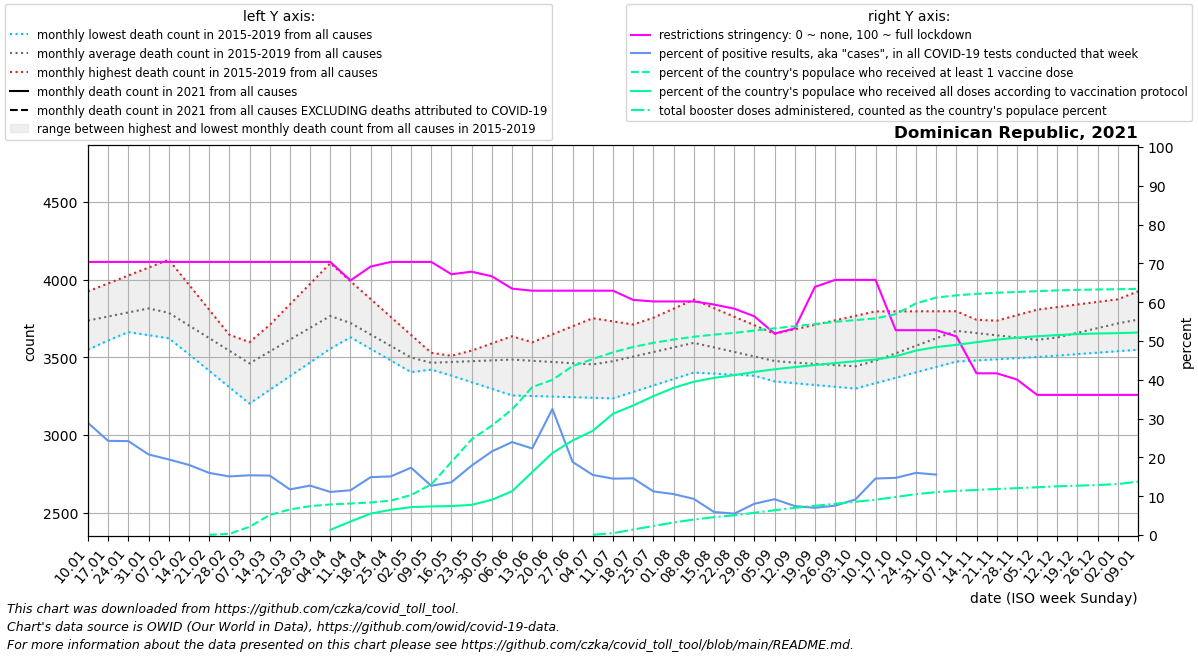

Values plotted in this chart, from the file beside it:
date, location, time_unit, time, deaths_2010_all_ages, deaths_2011_all_ages, deaths_2012_all_ages, deaths_2013_all_ages, deaths_2014_all_ages, deaths_2015_all_ages, deaths_2016_all_ages, deaths_2017_all_ages, deaths_2018_all_ages, deaths_2019_all_ages, deaths_2020_all_ages, deaths_2021_all_ages, deaths_2022_all_ages, new_deaths, new_cases_smoothed, new_tests_smoothed, positive_test_percent, stringency_index, people_vaccinated, people_fully_vaccinated
2021-01-10, Dominican Republic, monthly, 1, , , , , , , 3771, 3925, 3702, 3549, 3783, , , 125.2, 7404, 25752, 28.91, 70.37, , 
2021-01-17, Dominican Republic, monthly, 2, , , , , , , 3784, 3976, 3682, 3609, 3864, , , 167.5, 9855, 40634, 24.26, 70.37, , 
2021-01-24, Dominican Republic, monthly, 3, , , , , , , 3798, 4027, 3663, 3668, 3945, , , 209.8, 11655, 48188, 24.2, 70.37, , 
2021-01-31, Dominican Republic, monthly, 4, , , , , , , 3812, 4078, 3643, 3728, 4026, , , 252.0, 9658, 46552, 20.77, 70.37, , 
2021-02-07, Dominican Republic, monthly, 5, , , , , , 3626, 3769, 4129, 3623, 3788, 4107, , , 297.5, 9807, 50352, 19.48, 70.37, , 
2021-02-14, Dominican Republic, monthly, 6, , , , , , 3520, 3726, 3968, 3611, 3702, 3988, , , 343.0, 7724, 42617, 18.07, 70.37, , 
2021-02-21, Dominican Republic, monthly, 7, , , , , , 3414, 3684, 3807, 3600, 3616, 3868, , , 388.5, 6067, 37869, 16.02, 70.37, 6378, 
2021-02-28, Dominican Republic, monthly, 8, , , , , , 3308, 3641, 3646, 3588, 3531, 3749, , , 434.0, 4814, 31864, 15.1, 70.37, 34266, 
2021-03-07, Dominican Republic, monthly, 9, , , , , , 3202, 3598, 3485, 3576, 3445, 3630, , , 392.2, 3846, 25199, 15.39, 70.37, 231565, 
2021-03-14, Dominican Republic, monthly, 10, , , , , , 3290, 3637, 3540, 3708, 3512, 3575, , , 350.4, 3307, 21762, 15.31, 70.37, 564983, 
2021-03-21, Dominican Republic, monthly, 11, , , , , , 3379, 3676, 3594, 3841, 3578, 3520, , , 308.6, 3126, 26600, 11.76, 70.37, 721875, 
2021-03-28, Dominican Republic, monthly, 12, , , , , , 3467, 3715, 3649, 3974, 3645, 3465, , , 266.8, 3001, 23516, 12.73, 70.37, 815056, 
2021-04-04, Dominican Republic, monthly, 13, , , , , , 3556, 3754, 3704, 4106, 3712, 3410, , , 225.0, 2329, 21163, 11.11, 70.37, 862953, 145329
2021-04-11, Dominican Republic, monthly, 14, , , , , , 3644, 3687, 3629, 3991, 3654, 3355, , , 207.5, 2679, 23104, 11.54, 65.6, 888528, 381758
2021-04-18, Dominican Republic, monthly, 15, , , , , , 3589, 3620, 3554, 3875, 3596, 3195, , , 190.0, 3716, 24915, 14.91, 69.18, 919268, 604421
2021-04-25, Dominican Republic, monthly, 16, , , , , , 3534, 3554, 3480, 3760, 3537, 3034, , , 172.5, 3362, 22253, 15.11, 70.37, 970921, 712054
2021-05-02, Dominican Republic, monthly, 17, , , , , , 3480, 3487, 3405, 3644, 3479, 2874, , , 155.0, 3257, 18756, 17.36, 70.37, 1128522, 787982
2021-05-09, Dominican Republic, monthly, 18, , , , , , 3425, 3499, 3451, 3529, 3421, 2714, , , 153.6, 3115, 25004, 12.68, 70.37, 1430195, 807350
2021-05-16, Dominican Republic, monthly, 19, , , , , , 3382, 3510, 3497, 3494, 3466, 2768, , , 152.2, 5138, 37858, 13.6, 67.2, 2062705, 817700
2021-05-23, Dominican Republic, monthly, 20, , , , , , 3340, 3522, 3544, 3460, 3511, 2822, , , 150.8, 6214, 34778, 17.89, 67.86, 2699817, 851110
2021-05-30, Dominican Republic, monthly, 21, , , , , , 3298, 3533, 3590, 3426, 3556, 2877, , , 149.4, 7248, 33616, 21.54, 66.67, 3087494, 993940
2021-06-06, Dominican Republic, monthly, 22, , , , , , 3255, 3545, 3636, 3391, 3601, 2931, , , 148.0, 8996, 37559, 23.96, 63.49, 3544676, 1234922
2021-06-13, Dominican Republic, monthly, 23, , , , , , 3251, 3597, 3578, 3368, 3596, 3087, , , 159.5, 8484, 38019, 22.3, 62.96, 4175410, 1777479
2021-06-20, Dominican Republic, monthly, 24, , , , , , 3247, 3648, 3519, 3345, 3590, 3243, , , 171.0, 7569, 25432, 32.48, 62.96, 4380066, 2314779
2021-06-27, Dominican Republic, monthly, 25, , , , , , 3244, 3700, 3460, 3322, 3585, 3398, , , 182.5, 7168, 42999, 18.83, 62.96, 4767860, 2668885
2021-07-04, Dominican Republic, monthly, 26, , , , , , 3240, 3752, 3402, 3299, 3580, 3554, , , 194.0, 6140, 40015, 15.48, 62.96, 4967057, 2941430
2021-07-11, Dominican Republic, monthly, 27, , , , , , 3236, 3732, 3429, 3341, 3638, 3710, , , 180.8, 5336, 36682, 14.53, 62.96, 5156945, 3423201
2021-07-18, Dominican Republic, monthly, 28, , , , , , 3278, 3712, 3455, 3382, 3697, 3971, , , 167.5, 4447, 30384, 14.62, 60.59, 5308780, 3656434
2021-07-25, Dominican Republic, monthly, 29, , , , , , 3319, 3691, 3482, 3424, 3755, 4232, , , 154.2, 2734, 24294, 11.24, 60.19, 5424623, 3919335
2021-08-01, Dominican Republic, monthly, 30, , , , , , 3360, 3671, 3508, 3465, 3814, 4492, , , 141.0, 2353, 22342, 10.54, 60.19, 5517880, 4154380
2021-08-08, Dominican Republic, monthly, 31, , , , , , 3402, 3651, 3535, 3507, 3872, 4753, , , 121.8, 2326, 25155, 9.31, 60.19, 5595343, 4325299
2021-08-15, Dominican Republic, monthly, 32, , , , , , 3395, 3631, 3511, 3466, 3817, 4677, , , 102.6, 1856, 31372, 5.943, 59.39, 5657089, 4436575
2021-08-22, Dominican Republic, monthly, 33, , , , , , 3388, 3611, 3488, 3426, 3762, 4602, , , 83.4, 1689, 30798, 5.512, 58.33, 5704537, 4512012
2021-08-29, Dominican Republic, monthly, 34, , , , , , 3382, 3591, 3464, 3386, 3707, 4526, , , 64.2, 1855, 23240, 8.054, 56.35, 5771448, 4603089
2021-09-05, Dominican Republic, monthly, 35, , , , , , 3375, 3571, 3440, 3345, 3652, 4451, , , 45.0, 1907, 20699, 9.23, 51.92, 5834048, 4678776
2021-09-12, Dominican Republic, monthly, 36, , , , , , 3368, 3532, 3416, 3334, 3681, 4375, , , 43.25, 1692, 22714, 7.473, 53.24, 5894738, 4740141
2021-09-19, Dominican Republic, monthly, 37, , , , , , 3374, 3494, 3392, 3322, 3710, 4134, , , 41.5, 1891, 26990, 7.004, 63.95, 5954625, 4798756
2021-09-26, Dominican Republic, monthly, 38, , , , , , 3379, 3456, 3367, 3310, 3738, 3892, , , 39.75, 1903, 25167, 7.569, 65.74, 6017476, 4853444
2021-10-03, Dominican Republic, monthly, 39, , , , , , 3384, 3417, 3343, 3299, 3767, 3650, , , 38.0, 2778, 30288, 9.151, 65.74, 6066503, 4904190
2021-10-10, Dominican Republic, monthly, 40, , , , , , 3390, 3467, 3404, 3334, 3796, 3409, , , 49.5, 4468, 30681, 14.56, 65.74, 6114210, 4954119
2021-10-17, Dominican Republic, monthly, 41, , , , , , 3486, 3516, 3465, 3369, 3796, , , , 61.0, 4633, 31467, 14.73, 52.78, 6233617, 5044868
2021-10-24, Dominican Republic, monthly, 42, , , , , , 3581, 3566, 3525, 3403, 3796, , , , 72.5, 5663, 35350, 16.02, 52.78, 6535698, 5205393
2021-10-31, Dominican Republic, monthly, 43, , , , , , 3676, 3615, 3586, 3438, 3797, , , , 84.0, 5359, 9722, 15.57, 52.78, 6701504, 5305472
2021-11-07, Dominican Republic, monthly, 44, , , , , , 3772, 3665, 3647, 3473, 3797, , , , 82.0, 6051, 0.0, , 51.19, 6765266, 5367202
2021-11-14, Dominican Republic, monthly, 45, , , , , , 3736, 3700, 3623, 3480, 3742, , , , 80.0, 7060, 0.0, , 41.67, 6807631, 5442290
2021-11-21, Dominican Republic, monthly, 46, , , , , , 3700, 3736, 3599, 3488, 3687, , , , 78.0, 7551, 0.0, , 41.67, 6838501, 5515205
2021-11-28, Dominican Republic, monthly, 47, , , , , , 3664, 3772, 3575, 3495, 3632, , , , 76.0, 5449, 0.0, , 40.08, 6860012, 5570080
2021-12-05, Dominican Republic, monthly, 48, , , , , , 3628, 3807, 3551, 3502, 3577, , , , 74.0, 2403, 0.0, , 36.11, 6882786, 5610189
2021-12-12, Dominican Republic, monthly, 49, , , , , , 3592, 3824, 3594, 3511, 3618, , , , 66.25, 1791, 0.0, , 36.11, 6904736, 5642986
2021-12-19, Dominican Republic, monthly, 50, , , , , , 3633, 3840, 3636, 3521, 3659, , , , 58.5, 1546, 0.0, , 36.11, 6919048, 5670615
2021-12-26, Dominican Republic, monthly, 51, , , , , , 3674, 3857, 3679, 3530, 3701, , , , 50.75, 1807, 0.0, , 36.11, 6931265, 5688193
2022-01-02, Dominican Republic, monthly, 52, , , , , , 3716, 3874, 3722, 3540, 3742, , , , 43.0, 4872, 0.0, , 36.11, 6937350, 5697582
2022-01-09, Dominican Republic, monthly, 1, , , , , , 3757, 3925, 3702, 3549, 3783, , , , 42.8, 22169, 0.0, , 36.11, 6949394, 5715837
